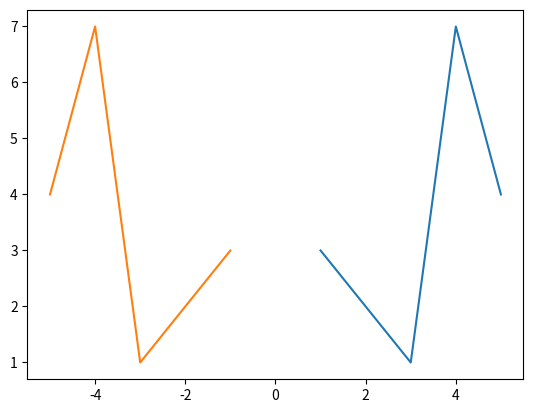

Here is the Python script that generated this plot:
import numpy as np
import matplotlib.pyplot as plt
import seaborn as sns

def plotVectors(vecs, cols, alpha=1):

    plt.axvline(x=0, color='#a9a9a9', zorder=0)
    plt.axhline(y=0, color='#a9a9a9', zorder=0)

    for i in range(len(vecs)):
        if (isinstance(alpha, list)):
            alpha_i = alpha[i]
        else:
            alpha_i = alpha

        x = np.concatenate([[0,0], vecs[i]])
        plt.quiver([x[0]],
                   [x[1]],
                   [x[2]],
                   [x[3]],
                   angles='xy', scale_units='xy', scale=1, color=cols[i],
                   alpha=alpha_i)

        

points = np.array([[1,3],[2,2],[3,1],[4,7],[5,4]])

C = np.array([[-1,0],[0,1]])
np.linalg.det(C)

newPoints = points.dot(C)

plt.figure()
plt.plot(points[:,0],points[:,1])
plt.plot(newPoints[:,0], newPoints[:,1])
plt.show()
